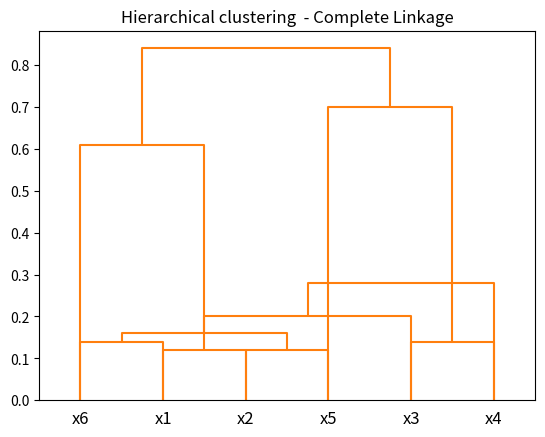

Source code (Python):
import matplotlib.pyplot as plt
from scipy.cluster.hierarchy import dendrogram, linkage
distance = [0.12, 0.51, 0.84, 0.28, 0.34, 0.25, 0.16, 0.77, 0.61, 0.14, 0.7, 0.68, 0.45, 0.2, 0.67]
linkage_matrix = linkage(distance, "single")
plt.title("Hierarchical clustering  - Single Linkage")
dendrogram(linkage_matrix,
           color_threshold=1,
           truncate_mode='lastp',
           labels=['x1', 'x2', 'x3', 'x4', 'x5', 'x6']
           ,
           distance_sort='descending'
           )
plt.show()




linkage_matrix = linkage(distance, "complete")
plt.title("Hierarchical clustering  - Complete Linkage")
dendrogram(linkage_matrix,
           color_threshold=1,
           truncate_mode='lastp',
           labels=['x1', 'x2', 'x3', 'x4', 'x5', 'x6']
           ,
           distance_sort='ascending'
           )
plt.show()